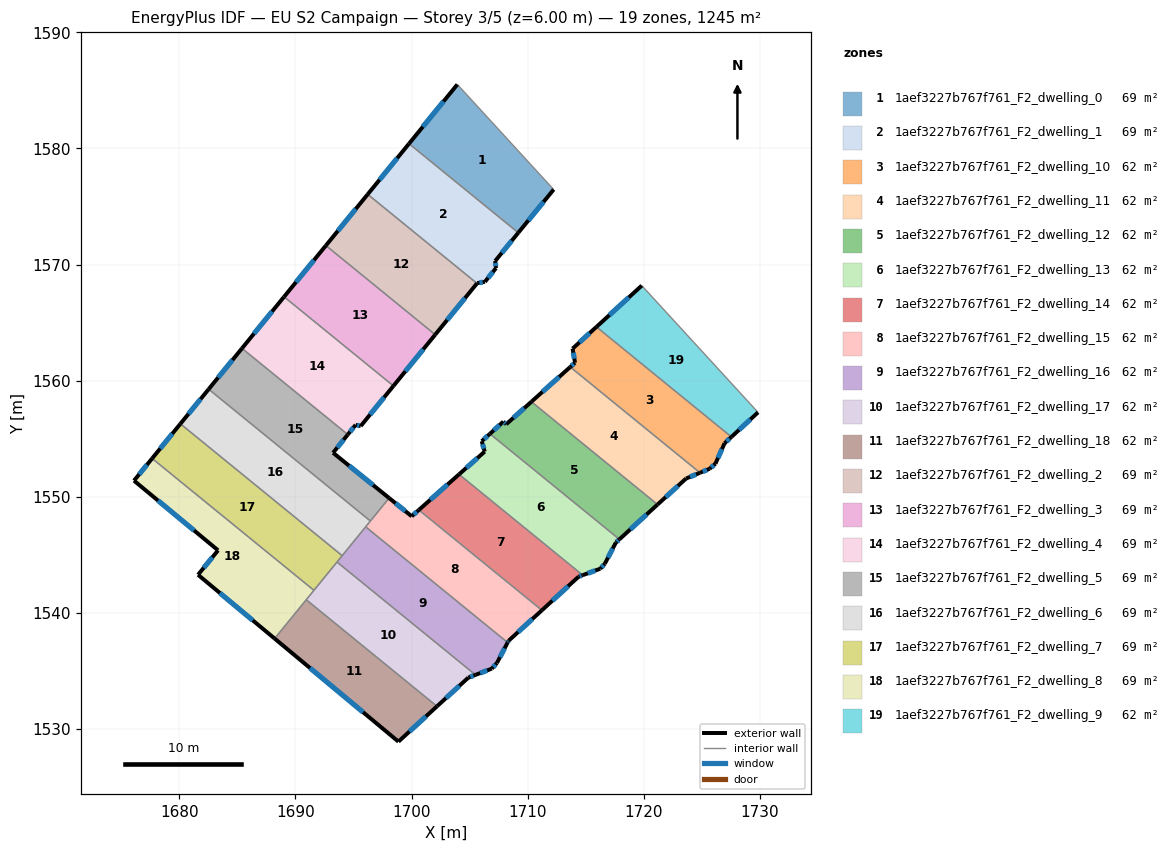
=== STOREY PLAN SPEC (per zone: floor XY polygon, exterior-wall plan segments, windows/doors) ===
zone 1: 1aef3227b767f761_F2_dwelling_0  (69.2 m²)
  floor: (1703.94, 1585.51) (1712.24, 1576.47) (1709.19, 1572.75) (1699.78, 1580.42)
  exterior wall: (1709.19, 1572.75) – (1712.24, 1576.47)  [4.8 m]
    window: (1710.06, 1573.81) – (1711.37, 1575.40)  [2.7 m²]
  exterior wall: (1703.94, 1585.51) – (1699.78, 1580.42)  [6.6 m]
    window: (1702.75, 1584.06) – (1700.97, 1581.87)  [3.6 m²]
  interior walls: 2
zone 2: 1aef3227b767f761_F2_dwelling_1  (69.2 m²)
  floor: (1709.19, 1572.75) (1707.20, 1570.31) (1707.27, 1569.70) (1706.32, 1568.52) (1705.65, 1568.41) (1705.63, 1568.38) (1696.22, 1576.05) (1699.78, 1580.42)
  exterior wall: (1705.65, 1568.41) – (1706.32, 1568.52)  [0.7 m]
    window: (1705.84, 1568.44) – (1706.13, 1568.49)  [0.4 m²]
  exterior wall: (1705.63, 1568.38) – (1705.65, 1568.41)  [0.0 m]
  exterior wall: (1699.78, 1580.42) – (1696.22, 1576.05)  [5.6 m]
    window: (1698.76, 1579.17) – (1697.24, 1577.30)  [3.1 m²]
  exterior wall: (1707.20, 1570.31) – (1709.19, 1572.75)  [3.1 m]
    window: (1707.77, 1571.01) – (1708.62, 1572.05)  [1.7 m²]
  exterior wall: (1707.27, 1569.70) – (1707.20, 1570.31)  [0.6 m]
    window: (1707.25, 1569.87) – (1707.22, 1570.14)  [0.3 m²]
  exterior wall: (1706.32, 1568.52) – (1707.27, 1569.70)  [1.5 m]
    window: (1706.59, 1568.86) – (1707.00, 1569.36)  [0.8 m²]
  interior walls: 2
zone 3: 1aef3227b767f761_F2_dwelling_10  (62.3 m²)
  floor: (1727.55, 1555.16) (1726.96, 1554.62) (1726.16, 1552.85) (1725.67, 1552.42) (1724.84, 1552.07) (1713.66, 1561.18) (1714.08, 1561.55) (1713.87, 1562.76) (1715.92, 1564.63)
  exterior wall: (1726.96, 1554.62) – (1727.55, 1555.16)  [0.8 m]
    window: (1727.13, 1554.77) – (1727.38, 1555.01)  [0.4 m²]
  exterior wall: (1726.16, 1552.85) – (1726.96, 1554.62)  [1.9 m]
    window: (1726.39, 1553.35) – (1726.73, 1554.11)  [1.1 m²]
  exterior wall: (1725.67, 1552.42) – (1726.16, 1552.85)  [0.7 m]
    window: (1725.81, 1552.54) – (1726.02, 1552.72)  [0.4 m²]
  exterior wall: (1724.84, 1552.07) – (1725.67, 1552.42)  [0.9 m]
    window: (1725.08, 1552.17) – (1725.43, 1552.32)  [0.5 m²]
  exterior wall: (1714.08, 1561.55) – (1713.66, 1561.18)  [0.6 m]
    window: (1713.96, 1561.44) – (1713.78, 1561.29)  [0.3 m²]
  exterior wall: (1713.87, 1562.76) – (1714.08, 1561.55)  [1.2 m]
    window: (1713.93, 1562.42) – (1714.02, 1561.90)  [0.7 m²]
  exterior wall: (1715.92, 1564.63) – (1713.87, 1562.76)  [2.8 m]
    window: (1715.33, 1564.10) – (1714.45, 1563.30)  [1.5 m²]
  interior walls: 2
zone 4: 1aef3227b767f761_F2_dwelling_11  (62.3 m²)
  floor: (1724.84, 1552.07) (1723.64, 1551.58) (1721.18, 1549.34) (1710.32, 1558.19) (1713.66, 1561.18)
  exterior wall: (1721.18, 1549.34) – (1723.64, 1551.58)  [3.3 m]
    window: (1721.89, 1549.98) – (1722.94, 1550.94)  [1.8 m²]
  exterior wall: (1713.66, 1561.18) – (1710.32, 1558.19)  [4.5 m]
    window: (1712.71, 1560.33) – (1711.28, 1559.04)  [2.5 m²]
  exterior wall: (1723.64, 1551.58) – (1724.84, 1552.07)  [1.3 m]
    window: (1723.99, 1551.72) – (1724.50, 1551.93)  [0.7 m²]
  interior walls: 2
zone 5: 1aef3227b767f761_F2_dwelling_12  (62.3 m²)
  floor: (1721.18, 1549.34) (1717.90, 1546.34) (1706.75, 1555.43) (1707.90, 1556.47) (1708.15, 1556.25) (1710.32, 1558.19)
  exterior wall: (1717.90, 1546.34) – (1721.18, 1549.34)  [4.4 m]
    window: (1718.84, 1547.20) – (1720.25, 1548.48)  [2.5 m²]
  exterior wall: (1707.90, 1556.47) – (1706.75, 1555.43)  [1.6 m]
    window: (1707.57, 1556.17) – (1707.08, 1555.73)  [0.9 m²]
  exterior wall: (1708.15, 1556.25) – (1707.90, 1556.47)  [0.3 m]
    window: (1708.08, 1556.31) – (1707.97, 1556.41)  [0.2 m²]
  exterior wall: (1710.32, 1558.19) – (1708.15, 1556.25)  [2.9 m]
    window: (1709.70, 1557.64) – (1708.77, 1556.80)  [1.6 m²]
  interior walls: 2
zone 6: 1aef3227b767f761_F2_dwelling_13  (62.3 m²)
  floor: (1717.90, 1546.34) (1717.60, 1546.06) (1716.65, 1544.25) (1716.26, 1543.81) (1714.74, 1543.25) (1704.09, 1551.94) (1706.30, 1553.89) (1706.04, 1554.79) (1706.75, 1555.43)
  exterior wall: (1717.60, 1546.06) – (1717.90, 1546.34)  [0.4 m]
    window: (1717.68, 1546.14) – (1717.81, 1546.26)  [0.2 m²]
  exterior wall: (1716.65, 1544.25) – (1717.60, 1546.06)  [2.1 m]
    window: (1716.92, 1544.76) – (1717.33, 1545.54)  [1.1 m²]
  exterior wall: (1716.26, 1543.81) – (1716.65, 1544.25)  [0.6 m]
    window: (1716.37, 1543.93) – (1716.54, 1544.12)  [0.3 m²]
  exterior wall: (1714.74, 1543.25) – (1716.26, 1543.81)  [1.6 m]
    window: (1715.17, 1543.41) – (1715.82, 1543.65)  [0.9 m²]
  exterior wall: (1706.30, 1553.89) – (1704.09, 1551.94)  [3.0 m]
    window: (1705.67, 1553.34) – (1704.72, 1552.50)  [1.6 m²]
  exterior wall: (1706.04, 1554.79) – (1706.30, 1553.89)  [0.9 m]
    window: (1706.12, 1554.54) – (1706.23, 1554.15)  [0.5 m²]
  exterior wall: (1706.75, 1555.43) – (1706.04, 1554.79)  [0.9 m]
    window: (1706.55, 1555.25) – (1706.24, 1554.97)  [0.5 m²]
  interior walls: 2
zone 7: 1aef3227b767f761_F2_dwelling_14  (62.3 m²)
  floor: (1714.74, 1543.25) (1714.38, 1543.12) (1711.22, 1540.23) (1700.62, 1548.87) (1704.09, 1551.94)
  exterior wall: (1711.22, 1540.23) – (1714.38, 1543.12)  [4.3 m]
    window: (1712.13, 1541.06) – (1713.48, 1542.30)  [2.4 m²]
  exterior wall: (1704.09, 1551.94) – (1700.62, 1548.87)  [4.6 m]
    window: (1703.10, 1551.06) – (1701.61, 1549.75)  [2.5 m²]
  exterior wall: (1714.38, 1543.12) – (1714.74, 1543.25)  [0.4 m]
    window: (1714.49, 1543.16) – (1714.64, 1543.22)  [0.2 m²]
  interior walls: 2
zone 8: 1aef3227b767f761_F2_dwelling_15  (62.3 m²)
  floor: (1711.22, 1540.23) (1708.35, 1537.60) (1708.27, 1537.45) (1696.05, 1547.42) (1698.07, 1549.89) (1700.01, 1548.32) (1700.62, 1548.87)
  exterior wall: (1708.27, 1537.45) – (1708.35, 1537.60)  [0.2 m]
    window: (1708.29, 1537.49) – (1708.33, 1537.56)  [0.1 m²]
  exterior wall: (1700.01, 1548.32) – (1698.07, 1549.89)  [2.5 m]
    window: (1699.45, 1548.77) – (1698.62, 1549.45)  [1.4 m²]
  exterior wall: (1700.62, 1548.87) – (1700.01, 1548.32)  [0.8 m]
    window: (1700.45, 1548.71) – (1700.19, 1548.48)  [0.5 m²]
  exterior wall: (1708.35, 1537.60) – (1711.22, 1540.23)  [3.9 m]
    window: (1709.17, 1538.35) – (1710.40, 1539.48)  [2.1 m²]
  interior walls: 4
zone 9: 1aef3227b767f761_F2_dwelling_16  (62.3 m²)
  floor: (1708.27, 1537.45) (1707.35, 1535.69) (1706.92, 1535.20) (1705.50, 1534.66) (1693.58, 1544.38) (1696.05, 1547.42)
  exterior wall: (1707.35, 1535.69) – (1708.27, 1537.45)  [2.0 m]
    window: (1707.61, 1536.19) – (1708.01, 1536.95)  [1.1 m²]
  exterior wall: (1706.92, 1535.20) – (1707.35, 1535.69)  [0.6 m]
    window: (1707.04, 1535.34) – (1707.22, 1535.55)  [0.4 m²]
  exterior wall: (1705.50, 1534.66) – (1706.92, 1535.20)  [1.5 m]
    window: (1705.91, 1534.82) – (1706.51, 1535.05)  [0.8 m²]
  interior walls: 4
zone 10: 1aef3227b767f761_F2_dwelling_17  (62.3 m²)
  floor: (1705.50, 1534.66) (1704.89, 1534.43) (1702.19, 1531.96) (1690.93, 1541.13) (1693.58, 1544.38)
  exterior wall: (1704.89, 1534.43) – (1705.50, 1534.66)  [0.7 m]
    window: (1705.06, 1534.50) – (1705.33, 1534.60)  [0.4 m²]
  exterior wall: (1702.19, 1531.96) – (1704.89, 1534.43)  [3.7 m]
    window: (1702.96, 1532.66) – (1704.12, 1533.72)  [2.0 m²]
  interior walls: 4
zone 11: 1aef3227b767f761_F2_dwelling_18  (62.3 m²)
  floor: (1702.19, 1531.96) (1698.87, 1528.92) (1688.20, 1537.79) (1690.93, 1541.13)
  exterior wall: (1698.87, 1528.92) – (1702.19, 1531.96)  [4.5 m]
    window: (1699.82, 1529.78) – (1701.24, 1531.09)  [2.5 m²]
  exterior wall: (1688.20, 1537.79) – (1698.87, 1528.92)  [13.9 m]
    window: (1691.25, 1535.26) – (1695.82, 1531.45)  [7.6 m²]
  interior walls: 2
zone 12: 1aef3227b767f761_F2_dwelling_2  (69.2 m²)
  floor: (1705.63, 1568.38) (1702.03, 1563.97) (1692.62, 1571.64) (1696.22, 1576.05)
  exterior wall: (1702.03, 1563.97) – (1705.63, 1568.38)  [5.7 m]
    window: (1703.06, 1565.23) – (1704.61, 1567.12)  [3.1 m²]
  exterior wall: (1696.22, 1576.05) – (1692.62, 1571.64)  [5.7 m]
    window: (1695.19, 1574.79) – (1693.65, 1572.90)  [3.1 m²]
  interior walls: 2
zone 13: 1aef3227b767f761_F2_dwelling_3  (69.2 m²)
  floor: (1702.03, 1563.97) (1698.44, 1559.55) (1689.02, 1567.23) (1692.62, 1571.64)
  exterior wall: (1698.44, 1559.55) – (1702.03, 1563.97)  [5.7 m]
    window: (1699.47, 1560.81) – (1701.01, 1562.71)  [3.1 m²]
  exterior wall: (1692.62, 1571.64) – (1689.02, 1567.23)  [5.7 m]
    window: (1691.59, 1570.38) – (1690.05, 1568.49)  [3.1 m²]
  interior walls: 2
zone 14: 1aef3227b767f761_F2_dwelling_4  (69.2 m²)
  floor: (1698.44, 1559.55) (1695.62, 1556.10) (1695.18, 1556.20) (1694.51, 1555.36) (1685.39, 1562.79) (1689.02, 1567.23)
  exterior wall: (1689.02, 1567.23) – (1685.39, 1562.79)  [5.7 m]
    window: (1687.98, 1565.96) – (1686.43, 1564.06)  [3.2 m²]
  exterior wall: (1695.62, 1556.10) – (1698.44, 1559.55)  [4.5 m]
    window: (1696.43, 1557.08) – (1697.63, 1558.56)  [2.5 m²]
  exterior wall: (1695.18, 1556.20) – (1695.62, 1556.10)  [0.5 m]
    window: (1695.31, 1556.17) – (1695.50, 1556.12)  [0.2 m²]
  exterior wall: (1694.51, 1555.36) – (1695.18, 1556.20)  [1.1 m]
    window: (1694.70, 1555.60) – (1694.99, 1555.96)  [0.6 m²]
  interior walls: 2
zone 15: 1aef3227b767f761_F2_dwelling_5  (69.2 m²)
  floor: (1694.51, 1555.36) (1693.24, 1553.79) (1698.07, 1549.89) (1696.45, 1547.92) (1682.52, 1559.27) (1685.39, 1562.79)
  exterior wall: (1685.39, 1562.79) – (1682.52, 1559.27)  [4.5 m]
    window: (1684.57, 1561.78) – (1683.34, 1560.28)  [2.5 m²]
  exterior wall: (1693.24, 1553.79) – (1694.51, 1555.36)  [2.0 m]
    window: (1693.60, 1554.24) – (1694.14, 1554.91)  [1.1 m²]
  exterior wall: (1698.07, 1549.89) – (1693.24, 1553.79)  [6.2 m]
    window: (1696.69, 1551.01) – (1694.62, 1552.68)  [3.4 m²]
  interior walls: 3
zone 16: 1aef3227b767f761_F2_dwelling_6  (69.2 m²)
  floor: (1696.45, 1547.92) (1694.02, 1544.93) (1680.09, 1556.29) (1682.52, 1559.27)
  exterior wall: (1682.52, 1559.27) – (1680.09, 1556.29)  [3.8 m]
    window: (1681.83, 1558.42) – (1680.78, 1557.14)  [2.1 m²]
  interior walls: 4
zone 17: 1aef3227b767f761_F2_dwelling_7  (69.2 m²)
  floor: (1694.02, 1544.93) (1691.59, 1541.95) (1677.66, 1553.31) (1680.09, 1556.29)
  exterior wall: (1680.09, 1556.29) – (1677.66, 1553.31)  [3.8 m]
    window: (1679.39, 1555.44) – (1678.35, 1554.16)  [2.1 m²]
  interior walls: 4
zone 18: 1aef3227b767f761_F2_dwelling_8  (69.2 m²)
  floor: (1691.59, 1541.95) (1688.20, 1537.79) (1681.61, 1543.29) (1683.33, 1545.39) (1676.09, 1551.39) (1677.66, 1553.31)
  exterior wall: (1676.09, 1551.39) – (1683.33, 1545.39)  [9.4 m]
    window: (1678.16, 1549.68) – (1681.26, 1547.11)  [5.2 m²]
  exterior wall: (1677.66, 1553.31) – (1676.09, 1551.39)  [2.5 m]
    window: (1677.21, 1552.76) – (1676.54, 1551.94)  [1.4 m²]
  exterior wall: (1681.61, 1543.29) – (1688.20, 1537.79)  [8.6 m]
    window: (1683.49, 1541.72) – (1686.32, 1539.36)  [4.7 m²]
  exterior wall: (1683.33, 1545.39) – (1681.61, 1543.29)  [2.7 m]
    window: (1682.84, 1544.79) – (1682.10, 1543.89)  [1.5 m²]
  interior walls: 3
zone 19: 1aef3227b767f761_F2_dwelling_9  (62.3 m²)
  floor: (1719.83, 1568.19) (1729.84, 1557.27) (1727.55, 1555.16) (1715.92, 1564.63)
  exterior wall: (1719.83, 1568.19) – (1715.92, 1564.63)  [5.3 m]
    window: (1718.71, 1567.18) – (1717.04, 1565.65)  [2.9 m²]
  exterior wall: (1727.55, 1555.16) – (1729.84, 1557.27)  [3.1 m]
    window: (1728.20, 1555.76) – (1729.18, 1556.67)  [1.7 m²]
  interior walls: 2

=== DERIVED (storey summary) ===
Building: EU S2 Campaign
Storey: 3 of 5  (floor level z = 6.00 m)
Storey gross floor area: 1245.4 m²
Zones on this storey: 19
  - 1aef3227b767f761_F2_dwelling_0: floor 69.2 m²; exterior wall 11.4 m (34.2 m²); 2 window(s) 6.3 m²; WWR 18.4%
  - 1aef3227b767f761_F2_dwelling_1: floor 69.2 m²; exterior wall 11.6 m (34.8 m²); 5 window(s) 6.4 m²; WWR 18.3%
  - 1aef3227b767f761_F2_dwelling_10: floor 62.3 m²; exterior wall 8.9 m (26.6 m²); 7 window(s) 4.9 m²; WWR 18.4%
  - 1aef3227b767f761_F2_dwelling_11: floor 62.3 m²; exterior wall 9.1 m (27.3 m²); 3 window(s) 5.0 m²; WWR 18.4%
  - 1aef3227b767f761_F2_dwelling_12: floor 62.3 m²; exterior wall 9.3 m (27.8 m²); 4 window(s) 5.1 m²; WWR 18.4%
  - 1aef3227b767f761_F2_dwelling_13: floor 62.3 m²; exterior wall 9.5 m (28.5 m²); 7 window(s) 5.2 m²; WWR 18.4%
  - 1aef3227b767f761_F2_dwelling_14: floor 62.3 m²; exterior wall 9.3 m (27.9 m²); 3 window(s) 5.1 m²; WWR 18.4%
  - 1aef3227b767f761_F2_dwelling_15: floor 62.3 m²; exterior wall 7.4 m (22.2 m²); 4 window(s) 4.1 m²; WWR 18.4%
  - 1aef3227b767f761_F2_dwelling_16: floor 62.3 m²; exterior wall 4.2 m (12.5 m²); 3 window(s) 2.3 m²; WWR 18.4%
  - 1aef3227b767f761_F2_dwelling_17: floor 62.3 m²; exterior wall 4.3 m (13.0 m²); 2 window(s) 2.4 m²; WWR 18.4%
  - 1aef3227b767f761_F2_dwelling_18: floor 62.3 m²; exterior wall 18.4 m (55.1 m²); 2 window(s) 10.1 m²; WWR 18.4%
  - 1aef3227b767f761_F2_dwelling_2: floor 69.2 m²; exterior wall 11.4 m (34.2 m²); 2 window(s) 6.3 m²; WWR 18.4%
  - 1aef3227b767f761_F2_dwelling_3: floor 69.2 m²; exterior wall 11.4 m (34.2 m²); 2 window(s) 6.3 m²; WWR 18.4%
  - 1aef3227b767f761_F2_dwelling_4: floor 69.2 m²; exterior wall 11.7 m (35.1 m²); 4 window(s) 6.5 m²; WWR 18.4%
  - 1aef3227b767f761_F2_dwelling_5: floor 69.2 m²; exterior wall 12.8 m (38.3 m²); 3 window(s) 7.0 m²; WWR 18.4%
  - 1aef3227b767f761_F2_dwelling_6: floor 69.2 m²; exterior wall 3.8 m (11.5 m²); 1 window(s) 2.1 m²; WWR 18.4%
  - 1aef3227b767f761_F2_dwelling_7: floor 69.2 m²; exterior wall 3.8 m (11.5 m²); 1 window(s) 2.1 m²; WWR 18.4%
  - 1aef3227b767f761_F2_dwelling_8: floor 69.2 m²; exterior wall 23.2 m (69.5 m²); 4 window(s) 12.8 m²; WWR 18.4%
  - 1aef3227b767f761_F2_dwelling_9: floor 62.3 m²; exterior wall 8.4 m (25.2 m²); 2 window(s) 4.6 m²; WWR 18.4%
Zone adjacency (shared interzone walls):
  - 1aef3227b767f761_F2_dwelling_0 ↔ 1aef3227b767f761_F2_dwelling_1
  - 1aef3227b767f761_F2_dwelling_1 ↔ 1aef3227b767f761_F2_dwelling_2
  - 1aef3227b767f761_F2_dwelling_10 ↔ 1aef3227b767f761_F2_dwelling_11
  - 1aef3227b767f761_F2_dwelling_10 ↔ 1aef3227b767f761_F2_dwelling_9
  - 1aef3227b767f761_F2_dwelling_11 ↔ 1aef3227b767f761_F2_dwelling_12
  - 1aef3227b767f761_F2_dwelling_12 ↔ 1aef3227b767f761_F2_dwelling_13
  - 1aef3227b767f761_F2_dwelling_13 ↔ 1aef3227b767f761_F2_dwelling_14
  - 1aef3227b767f761_F2_dwelling_14 ↔ 1aef3227b767f761_F2_dwelling_15
  - 1aef3227b767f761_F2_dwelling_15 ↔ 1aef3227b767f761_F2_dwelling_16
  - 1aef3227b767f761_F2_dwelling_15 ↔ 1aef3227b767f761_F2_dwelling_5
  - 1aef3227b767f761_F2_dwelling_15 ↔ 1aef3227b767f761_F2_dwelling_6
  - 1aef3227b767f761_F2_dwelling_16 ↔ 1aef3227b767f761_F2_dwelling_17
  - 1aef3227b767f761_F2_dwelling_16 ↔ 1aef3227b767f761_F2_dwelling_6
  - 1aef3227b767f761_F2_dwelling_16 ↔ 1aef3227b767f761_F2_dwelling_7
  - 1aef3227b767f761_F2_dwelling_17 ↔ 1aef3227b767f761_F2_dwelling_18
  - 1aef3227b767f761_F2_dwelling_17 ↔ 1aef3227b767f761_F2_dwelling_7
  - 1aef3227b767f761_F2_dwelling_17 ↔ 1aef3227b767f761_F2_dwelling_8
  - 1aef3227b767f761_F2_dwelling_18 ↔ 1aef3227b767f761_F2_dwelling_8
  - 1aef3227b767f761_F2_dwelling_2 ↔ 1aef3227b767f761_F2_dwelling_3
  - 1aef3227b767f761_F2_dwelling_3 ↔ 1aef3227b767f761_F2_dwelling_4
  - 1aef3227b767f761_F2_dwelling_4 ↔ 1aef3227b767f761_F2_dwelling_5
  - 1aef3227b767f761_F2_dwelling_5 ↔ 1aef3227b767f761_F2_dwelling_6
  - 1aef3227b767f761_F2_dwelling_6 ↔ 1aef3227b767f761_F2_dwelling_7
  - 1aef3227b767f761_F2_dwelling_7 ↔ 1aef3227b767f761_F2_dwelling_8